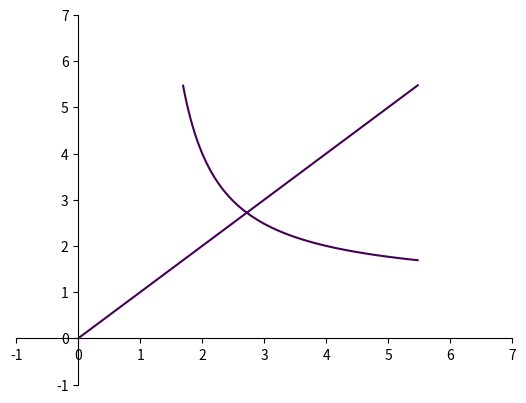

Reproduce this figure in Python.
import matplotlib.pyplot as plt 
from matplotlib.ticker import MultipleLocator, FormatStrFormatter
import numpy as np 

fig = plt.figure(1) 
ax = fig.add_subplot(111) 

# set up axis 
ax.spines['left'].set_position('zero') 
ax.spines['right'].set_color('none') 
ax.spines['bottom'].set_position('zero') 
ax.spines['top'].set_color('none') 
ax.xaxis.set_ticks_position('bottom') 
ax.yaxis.set_ticks_position('left') 

# setup x and y ranges and precision
x = np.arange(-0.5,5.5,0.01) 
y = np.arange(-0.5,5.5,0.01)

# draw a curve 
# line, = ax.plot(x, x**2,zorder=100)

# draw a contour
X,Y=np.meshgrid(x,y)
F=X**Y
G=Y**X
ax.contour(X,Y,(F-G),[0],zorder=100)

#set bounds 
ax.set_xbound(-1,7)
ax.set_ybound(-1,7) 

#produce gridlines of different colors/widths
# ax.xaxis.set_minor_locator(MultipleLocator(0.2))
# ax.yaxis.set_minor_locator(MultipleLocator(0.2))
# ax.xaxis.grid(True,'minor',linestyle='-')
# ax.yaxis.grid(True,'minor',linestyle='-')

# minor_grid_lines = [tick.gridline for tick in ax.xaxis.get_minor_ticks()]
# for idx,loc in enumerate(ax.xaxis.get_minorticklocs()):
#     if loc % 2.0 == 0:
#         minor_grid_lines[idx].set_color('0.3')
#         minor_grid_lines[idx].set_linewidth(2)
#     elif loc % 1.0 == 0:
#         minor_grid_lines[idx].set_c('0.5')
#         minor_grid_lines[idx].set_linewidth(1)
#     else:
#         minor_grid_lines[idx].set_c('0.7')
#         minor_grid_lines[idx].set_linewidth(1)
#
# minor_grid_lines = [tick.gridline for tick in ax.yaxis.get_minor_ticks()]
# for idx,loc in enumerate(ax.yaxis.get_minorticklocs()):
#     if loc % 2.0 == 0:
#         minor_grid_lines[idx].set_color('0.3')
#         minor_grid_lines[idx].set_linewidth(2)
#     elif loc % 1.0 == 0:
#         minor_grid_lines[idx].set_c('0.5')
#         minor_grid_lines[idx].set_linewidth(1)
#     else:
#         minor_grid_lines[idx].set_c('0.7')
#         minor_grid_lines[idx].set_linewidth(1)

plt.show()